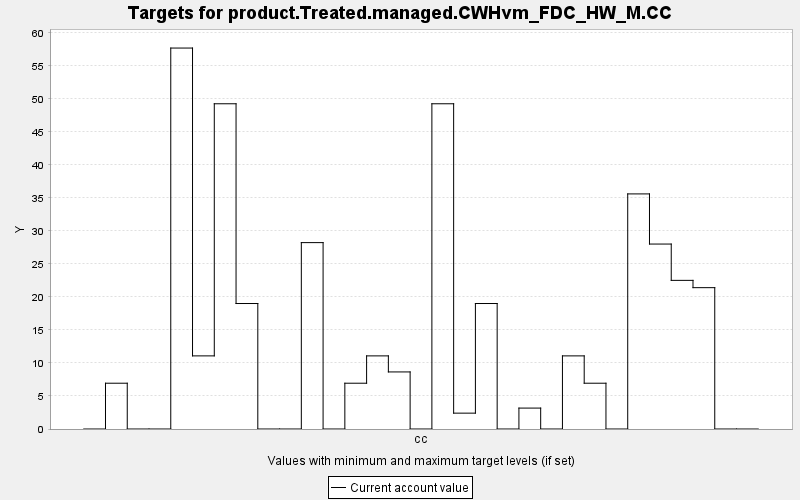

The file beside this chart, header and first rows:
TARGET, PERIOD, YEAR, PERIODWIDTH, MINIMUM, MAXIMUM, MINWEIGHT, MAXWEIGHT, CURRENT, SUMMARY
product.Treated.managed.CWHvm_FDC_HW_M.C…, 0, 0, 10.0, 0.0, 10000, 1.0, 1.0, 0.0, 0.0
product.Treated.managed.CWHvm_FDC_HW_M.C…, 1, 10, 10.0, 0.0, 10000, 1.0, 1.0, 6.935, 0.0
product.Treated.managed.CWHvm_FDC_HW_M.C…, 2, 20, 10.0, 0.0, 10000, 1.0, 1.0, 0.0, 0.0
product.Treated.managed.CWHvm_FDC_HW_M.C…, 3, 30, 10.0, 0.0, 10000, 1.0, 1.0, 0.0, 0.0
product.Treated.managed.CWHvm_FDC_HW_M.C…, 4, 40, 10.0, 0.0, 10000, 1.0, 1.0, 57.7, 0.0
product.Treated.managed.CWHvm_FDC_HW_M.C…, 5, 50, 10.0, 0.0, 10000, 1.0, 1.0, 11.07, 0.0
product.Treated.managed.CWHvm_FDC_HW_M.C…, 6, 60, 10.0, 0.0, 10000, 1.0, 1.0, 49.26, 0.0
product.Treated.managed.CWHvm_FDC_HW_M.C…, 7, 70, 10.0, 0.0, 10000, 1.0, 1.0, 19.01, 0.0
product.Treated.managed.CWHvm_FDC_HW_M.C…, 8, 80, 10.0, 0.0, 10000, 1.0, 1.0, 0.0, 0.0
product.Treated.managed.CWHvm_FDC_HW_M.C…, 9, 90, 10.0, 0.0, 10000, 1.0, 1.0, 0.0, 0.0
product.Treated.managed.CWHvm_FDC_HW_M.C…, 10, 100, 10.0, 0.0, 10000, 1.0, 1.0, 28.23, 0.0
product.Treated.managed.CWHvm_FDC_HW_M.C…, 11, 110, 10.0, 0.0, 10000, 1.0, 1.0, 0.0, 0.0
product.Treated.managed.CWHvm_FDC_HW_M.C…, 12, 120, 10.0, 0.0, 10000, 1.0, 1.0, 6.935, 0.0
product.Treated.managed.CWHvm_FDC_HW_M.C…, 13, 130, 10.0, 0.0, 10000, 1.0, 1.0, 11.07, 0.0
product.Treated.managed.CWHvm_FDC_HW_M.C…, 14, 140, 10.0, 0.0, 10000, 1.0, 1.0, 8.644, 0.0
product.Treated.managed.CWHvm_FDC_HW_M.C…, 15, 150, 10.0, 0.0, 10000, 1.0, 1.0, 0.0, 0.0
product.Treated.managed.CWHvm_FDC_HW_M.C…, 16, 160, 10.0, 0.0, 10000, 1.0, 1.0, 49.26, 0.0
product.Treated.managed.CWHvm_FDC_HW_M.C…, 17, 170, 10.0, 0.0, 10000, 1.0, 1.0, 2.402, 0.0
product.Treated.managed.CWHvm_FDC_HW_M.C…, 18, 180, 10.0, 0.0, 10000, 1.0, 1.0, 19.01, 0.0
product.Treated.managed.CWHvm_FDC_HW_M.C…, 19, 190, 10.0, 0.0, 10000, 1.0, 1.0, 0.0, 0.0
product.Treated.managed.CWHvm_FDC_HW_M.C…, 20, 200, 10.0, 0.0, 10000, 1.0, 1.0, 3.168, 0.0
product.Treated.managed.CWHvm_FDC_HW_M.C…, 21, 210, 10.0, 0.0, 10000, 1.0, 1.0, 0.0, 0.0
product.Treated.managed.CWHvm_FDC_HW_M.C…, 22, 220, 10.0, 0.0, 10000, 1.0, 1.0, 11.07, 0.0
product.Treated.managed.CWHvm_FDC_HW_M.C…, 23, 230, 10.0, 0.0, 10000, 1.0, 1.0, 6.935, 0.0
product.Treated.managed.CWHvm_FDC_HW_M.C…, 24, 240, 10.0, 0.0, 10000, 1.0, 1.0, 0.0, 0.0
product.Treated.managed.CWHvm_FDC_HW_M.C…, 25, 250, 10.0, 0.0, 10000, 1.0, 1.0, 35.61, 0.0
product.Treated.managed.CWHvm_FDC_HW_M.C…, 26, 260, 10.0, 0.0, 10000, 1.0, 1.0, 28.01, 0.0
product.Treated.managed.CWHvm_FDC_HW_M.C…, 27, 270, 10.0, 0.0, 10000, 1.0, 1.0, 22.51, 0.0
product.Treated.managed.CWHvm_FDC_HW_M.C…, 28, 280, 10.0, 0.0, 10000, 1.0, 1.0, 21.41, 0.0
product.Treated.managed.CWHvm_FDC_HW_M.C…, 29, 290, 10.0, 0.0, 10000, 1.0, 1.0, 0.0, 0.0
product.Treated.managed.CWHvm_FDC_HW_M.C…, 30, 300, 10.0, 0.0, 10000, 1.0, 1.0, 0.0, 0.0
